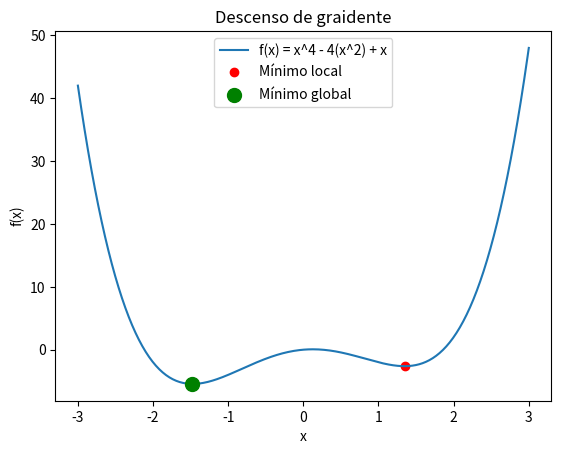

Recreate this plot in Python.
import numpy as np
import matplotlib.pyplot as plt

# Descenso de gradiente para f(x) = x**4 - 4*(x**2) + x
# Función de descenso: x0 = x0 - a*df(x0)

def f(x):
    return x**4 - 4*(x**2) + x

def df(x):
    return 4*x**3 - 8*x + 1

def gradient_descent(starting_point, learning_rate, iterations):
    x = starting_point
    for i in range(iterations):
        x = x -learning_rate*df(x)
        print(f'Iteration {i+1}, x = {x:.2f}, f(x) = {f(x):.2f}')
    return x

x_vals = np.linspace(-3, 3, 400)
y_vals = f(x_vals)
plt.plot(x_vals, y_vals, label="f(x) = x^4 - 4(x^2) + x")

starting_points = [-2.5, 0, 2.5]
minimums = [gradient_descent(p, 0.1, 10) for p in starting_points]

global_minimum = min(minimums, key=f)
locales = [m for m in minimums if not np.isclose(m, global_minimum, atol=0.1)]

if locales:
    plt.scatter(locales, f(np.array(locales)), color="red", label="Mínimo local")

plt.scatter(global_minimum, f(global_minimum), color="green", s=100, zorder=3, label="Mínimo global")

plt.xlabel("x")
plt.ylabel("f(x)")
plt.title("Descenso de graidente")
plt.legend()
plt.show()
